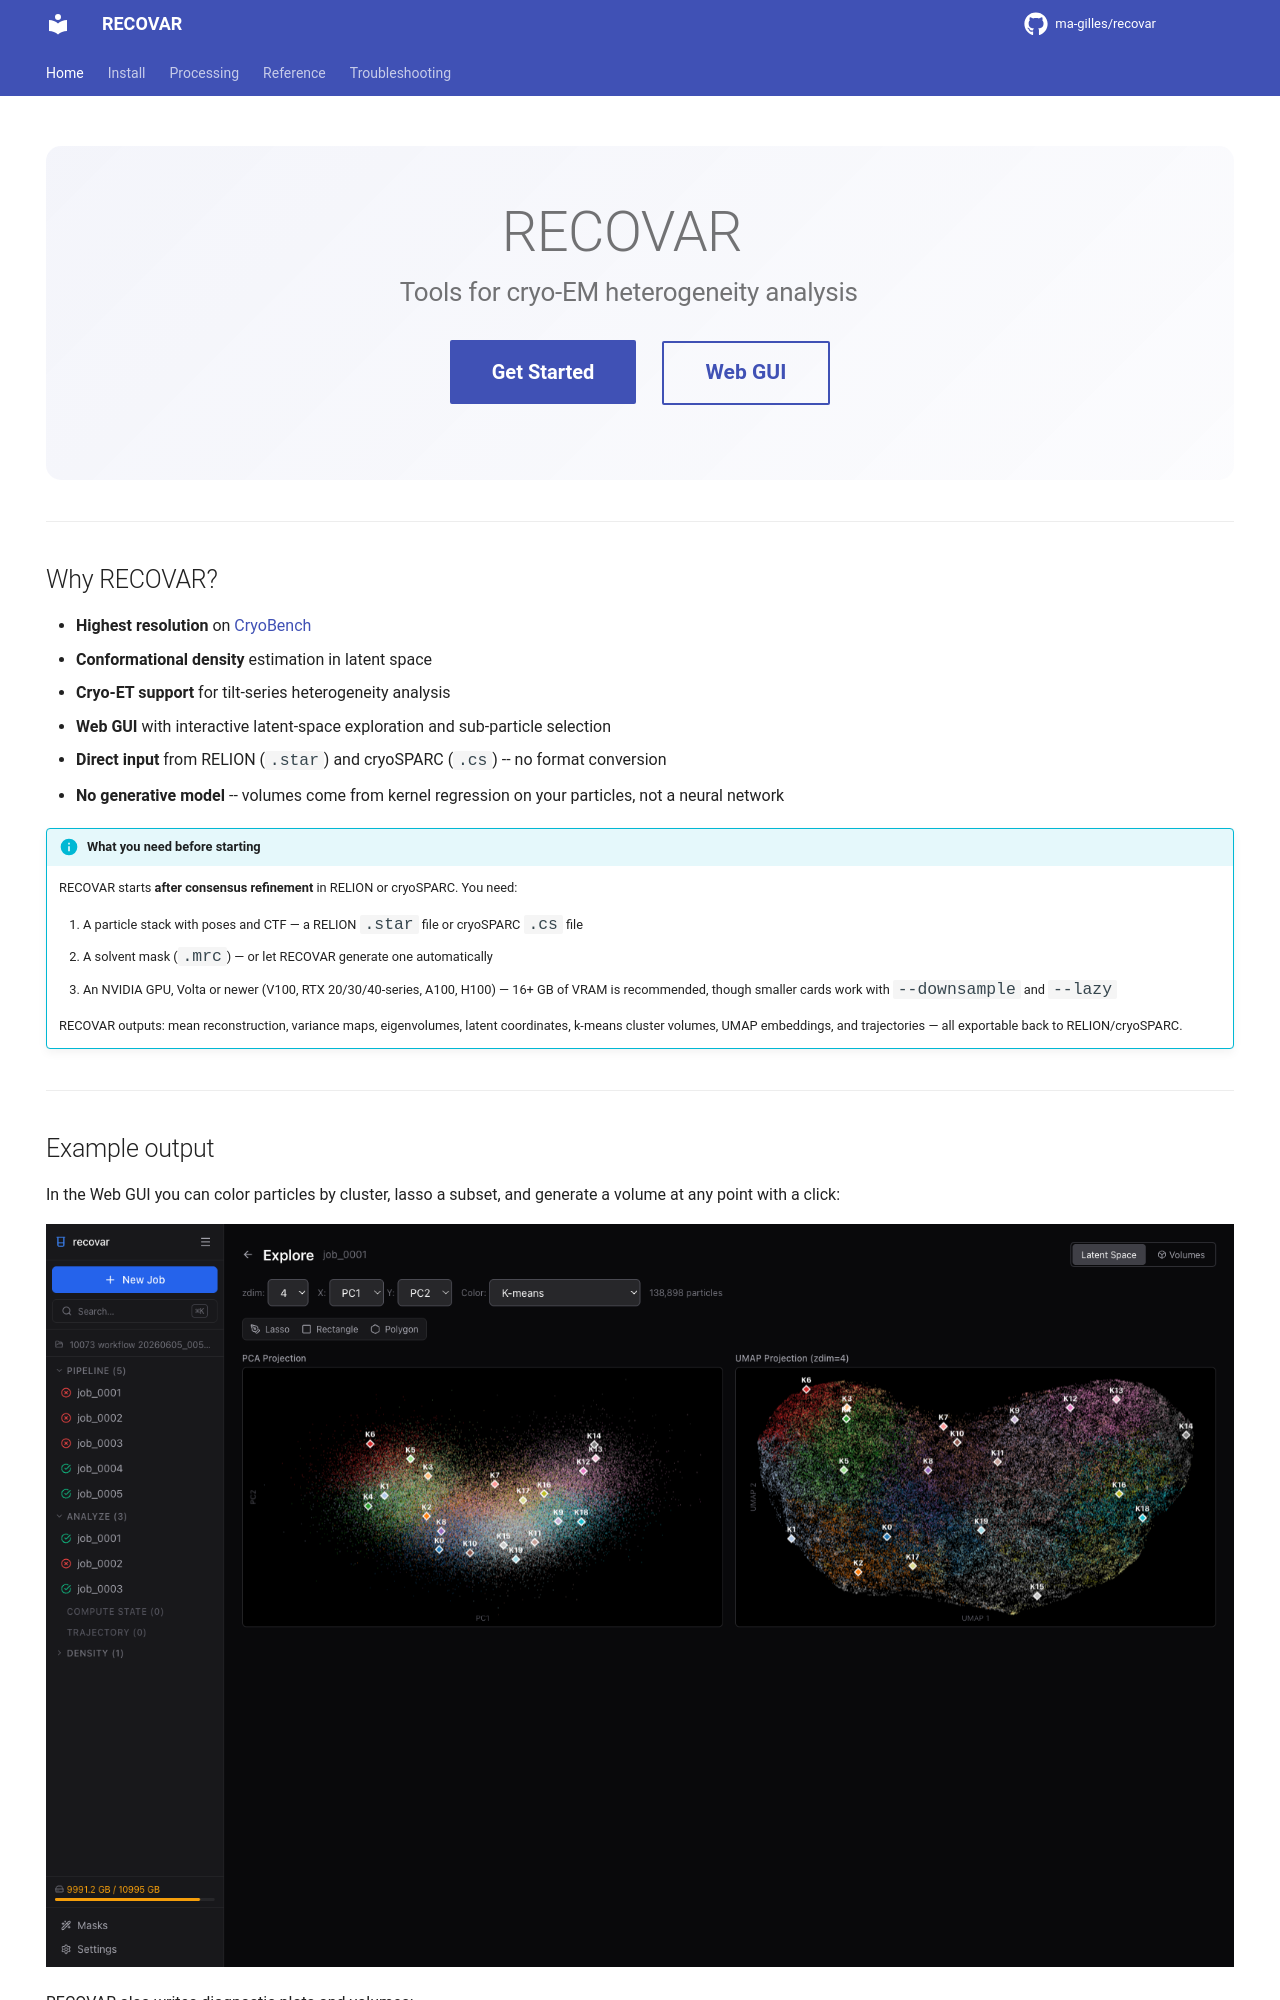

repository: aevans1/recovar · page: index.html · generator: mkdocs

---
hide:
  - navigation
  - toc
---

<!-- Hero section -->
<div class="recovar-hero" markdown>

# RECOVAR

## Tools for cryo-EM heterogeneity analysis

[Get Started](getting-started/quickstart.md){ .md-button .md-button--primary .md-button--lg }
[Web GUI](guide/gui.md){ .md-button }

</div>

---

## Why RECOVAR?

- **Highest resolution** on [CryoBench](https://cryobench.cs.princeton.edu)
- **Conformational density** estimation in latent space
- **Cryo-ET support** for tilt-series heterogeneity analysis
- **Web GUI** with interactive latent-space exploration and sub-particle selection
- **Direct input** from RELION (`.star`) and cryoSPARC (`.cs`) -- no format conversion
- **No generative model** -- volumes come from kernel regression on your particles, not a neural network

!!! info "What you need before starting"
    RECOVAR starts **after consensus refinement** in RELION or cryoSPARC. You need:

    1. A particle stack with poses and CTF — a RELION `.star` file or cryoSPARC `.cs` file
    2. A solvent mask (`.mrc`) — or let RECOVAR generate one automatically
    3. An NVIDIA GPU, Volta or newer (V100, RTX 20/30/40-series, A100, H100) — 16+ GB of VRAM is recommended, though smaller cards work with `--downsample` and `--lazy`

    RECOVAR outputs: mean reconstruction, variance maps, eigenvolumes, latent coordinates, k-means cluster volumes, UMAP embeddings, and trajectories — all exportable back to RELION/cryoSPARC.

---
